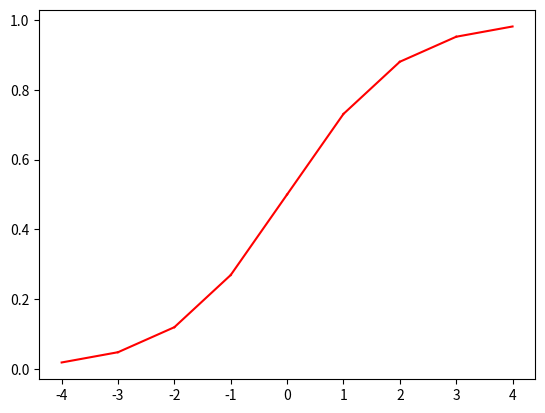

Write the Python code that produced this figure.

import math
import numpy as np
import pylab
from matplotlib import pyplot
from matplotlib import collections

SCALE = 2**16 # for double to fixed-point conversion

def logistic(x):
    return 1 / (1 + math.e**(-x))

def convert_to_fixed_point_hex(f):
    fp = np.int32(SCALE * f)
    neg = False
    if fp < 0:
        neg = True
        fp = -fp
    output = hex(fp)[2:]
    if output[-1] == 'L':
        output = output[:-1]
    output = "0x" + (8 - len(output)) * '0' + output
    if neg:
        return "-" + output
    else:
        return output

lower_bound, upper_bound = (-4, +4)
n = 8 # number of linear segments

# generate evenly-spaced points on the function
delta = (upper_bound - lower_bound) / float(n)
points = []
x = lower_bound
for i in range(n + 1):
    y = logistic(x)
    points.append((x, y))
    x += delta

# display the piecewise linear approximation
lines = []
for i in range(len(points) - 1):
    a = (points[i][0], points[i + 1][0])
    b = (points[i][1], points[i + 1][1])
    lines.append(a)
    lines.append(b)
    lines.append('r')
pyplot.plot(*lines)
pylab.show()

# convert list of points to list of lines in (x1, x2, slope, y-intercept) format
lines = []
for i in range(len(points) - 1):
    p1, p2 = points[i], points[i + 1]
    slope = (p2[1] - p1[1]) / (p2[0] - p1[0])
    intercept = p1[1] - (slope * p1[0])
    lines.append((p1[0], p2[0], slope, intercept))

print(lines)
# convert every value in the list on lines to strings of fixed-point hexadecimal
new_lines = []
for line in lines:
    new_lines.append(tuple(map(convert_to_fixed_point_hex, line)))
print(new_lines)

for line in new_lines:
    print("obliv if (oexponent >= {}) {{\n    obliv if (oexponent < {}) {{\n        ooutput = fixed_mul({}, oexponent) + {};\n    }}\n}}".format(line[0], line[1], line[2], line[3]))

